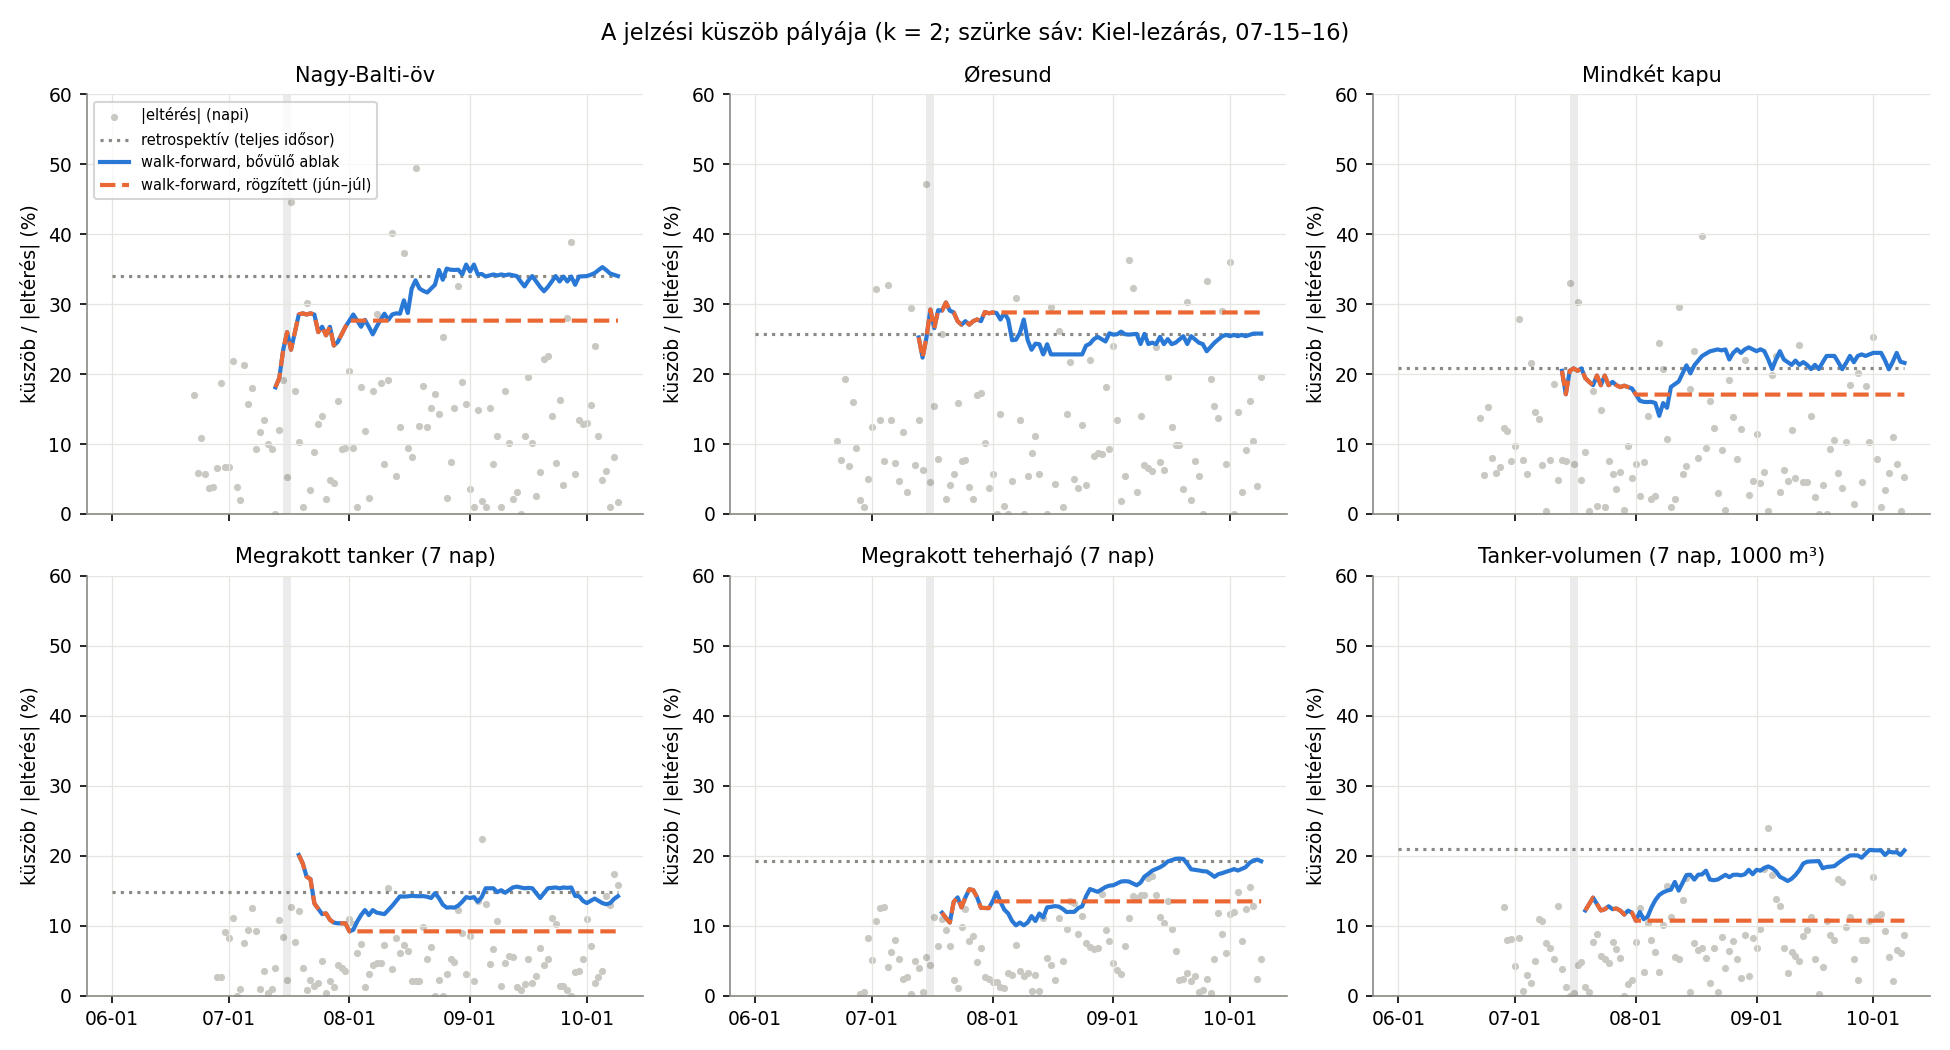

The file beside this chart, header and first rows:
datum, sorozat, ertek, alapszint, elteres, kuszob_retro, kuszob_bovulo, kuszob_rogzitett, jelzes_retro, jelzes_bovulo, jelzes_rogzitett, jelzes_bovulo28
2026-06-01, Nagy-Balti-öv, 49.0, , , 0.3398, , , -9, -9, -9, -9
2026-06-02, Nagy-Balti-öv, 65.0, , , 0.3398, , , -9, -9, -9, -9
2026-06-03, Nagy-Balti-öv, 46.0, , , 0.3398, , , -9, -9, -9, -9
2026-06-04, Nagy-Balti-öv, 57.0, , , 0.3398, , , -9, -9, -9, -9
2026-06-05, Nagy-Balti-öv, 44.0, , , 0.3398, , , -9, -9, -9, -9
2026-06-06, Nagy-Balti-öv, 52.0, , , 0.3398, , , -9, -9, -9, -9
2026-06-07, Nagy-Balti-öv, 46.0, , , 0.3398, , , -9, -9, -9, -9
2026-06-08, Nagy-Balti-öv, 47.0, , , 0.3398, , , -9, -9, -9, -9
2026-06-09, Nagy-Balti-öv, 47.0, , , 0.3398, , , -9, -9, -9, -9
2026-06-10, Nagy-Balti-öv, 44.0, , , 0.3398, , , -9, -9, -9, -9
2026-06-11, Nagy-Balti-öv, 53.0, , , 0.3398, , , -9, -9, -9, -9
2026-06-12, Nagy-Balti-öv, 53.0, , , 0.3398, , , -9, -9, -9, -9
2026-06-13, Nagy-Balti-öv, 44.0, , , 0.3398, , , -9, -9, -9, -9
2026-06-14, Nagy-Balti-öv, 65.0, , , 0.3398, , , -9, -9, -9, -9
2026-06-15, Nagy-Balti-öv, 45.0, , , 0.3398, , , -9, -9, -9, -9
2026-06-16, Nagy-Balti-öv, 51.0, , , 0.3398, , , -9, -9, -9, -9
2026-06-17, Nagy-Balti-öv, 54.0, , , 0.3398, , , -9, -9, -9, -9
2026-06-18, Nagy-Balti-öv, 52.0, , , 0.3398, , , -9, -9, -9, -9
2026-06-19, Nagy-Balti-öv, 56.0, , , 0.3398, , , -9, -9, -9, -9
2026-06-20, Nagy-Balti-öv, 52.0, , , 0.3398, , , -9, -9, -9, -9
2026-06-21, Nagy-Balti-öv, 41.0, , , 0.3398, , , -9, -9, -9, -9
2026-06-22, Nagy-Balti-öv, 55.0, 47.0, 0.1702, 0.3398, , , 0, -9, -9, -9
2026-06-23, Nagy-Balti-öv, 54.0, 51.0, 0.05882, 0.3398, , , 0, -9, -9, -9
2026-06-24, Nagy-Balti-öv, 41.0, 46.0, -0.1087, 0.3398, , , 0, -9, -9, -9
2026-06-25, Nagy-Balti-öv, 50.0, 53.0, -0.0566, 0.3398, , , 0, -9, -9, -9
2026-06-26, Nagy-Balti-öv, 51.0, 53.0, -0.03774, 0.3398, , , 0, -9, -9, -9
2026-06-27, Nagy-Balti-öv, 50.0, 52.0, -0.03846, 0.3398, , , 0, -9, -9, -9
2026-06-28, Nagy-Balti-öv, 43.0, 46.0, -0.06522, 0.3398, , , 0, -9, -9, -9
2026-06-29, Nagy-Balti-öv, 57.0, 48.0, 0.1875, 0.3398, , , 0, -9, -9, -9
2026-06-30, Nagy-Balti-öv, 49.0, 52.5, -0.06667, 0.3398, , , 0, -9, -9, -9
2026-07-01, Nagy-Balti-öv, 42.0, 45.0, -0.06667, 0.3398, , , 0, -9, -9, -9
2026-07-02, Nagy-Balti-öv, 41.0, 52.5, -0.219, 0.3398, , , 0, -9, -9, -9
2026-07-03, Nagy-Balti-öv, 50.0, 52.0, -0.03846, 0.3398, , , 0, -9, -9, -9
2026-07-04, Nagy-Balti-öv, 50.0, 51.0, -0.01961, 0.3398, , , 0, -9, -9, -9
2026-07-05, Nagy-Balti-öv, 54.0, 44.5, 0.2135, 0.3398, , , 0, -9, -9, -9
2026-07-06, Nagy-Balti-öv, 43.0, 51.0, -0.1569, 0.3398, , , 0, -9, -9, -9
2026-07-07, Nagy-Balti-öv, 41.0, 50.0, -0.18, 0.3398, , , 0, -9, -9, -9
2026-07-08, Nagy-Balti-öv, 47.0, 43.0, 0.09302, 0.3398, , , 0, -9, -9, -9
2026-07-09, Nagy-Balti-öv, 45.0, 51.0, -0.1177, 0.3398, , , 0, -9, -9, -9
2026-07-10, Nagy-Balti-öv, 45.0, 52.0, -0.1346, 0.3398, , , 0, -9, -9, -9
2026-07-11, Nagy-Balti-öv, 55.0, 50.0, 0.1, 0.3398, , , 0, -9, -9, -9
2026-07-12, Nagy-Balti-öv, 44.0, 48.5, -0.09278, 0.3398, , , 0, -9, -9, -9
2026-07-13, Nagy-Balti-öv, 50.0, 50.0, 0.0, 0.3398, 0.181, 0.181, 0, 0, 0, -9
2026-07-14, Nagy-Balti-öv, 56.0, 50.0, 0.12, 0.3398, 0.1946, 0.1946, 0, 0, 0, -9
2026-07-15, Nagy-Balti-öv, 53.0, 44.5, 0.191, 0.3398, 0.2348, 0.2348, 0, 0, 0, -9
2026-07-16, Nagy-Balti-öv, 45.0, 47.5, -0.05263, 0.3398, 0.26, 0.26, 0, 0, 0, -9
2026-07-17, Nagy-Balti-öv, 73.0, 50.5, 0.4455, 0.3398, 0.2348, 0.2348, 1, 1, 1, -9
2026-07-18, Nagy-Balti-öv, 42.0, 51.0, -0.1765, 0.3398, 0.26, 0.26, 0, 0, 0, -9
2026-07-19, Nagy-Balti-öv, 48.0, 43.5, 0.1035, 0.3398, 0.2851, 0.2851, 0, 0, 0, -9
2026-07-20, Nagy-Balti-öv, 53.0, 52.5, 0.00952, 0.3398, 0.2868, 0.2868, 0, 0, 0, 0
2026-07-21, Nagy-Balti-öv, 36.0, 51.5, -0.301, 0.3398, 0.2851, 0.2851, 0, -1, -1, -1
2026-07-22, Nagy-Balti-öv, 46.0, 44.5, 0.03371, 0.3398, 0.2868, 0.2868, 0, 0, 0, 0
2026-07-23, Nagy-Balti-öv, 41.0, 45.0, -0.08889, 0.3398, 0.2851, 0.2851, 0, 0, 0, 0
2026-07-24, Nagy-Balti-öv, 44.0, 50.5, -0.1287, 0.3398, 0.26, 0.26, 0, 0, 0, 0
2026-07-25, Nagy-Balti-öv, 43.0, 50.0, -0.14, 0.3398, 0.2676, 0.2676, 0, 0, 0, 0
2026-07-26, Nagy-Balti-öv, 47.0, 46.0, 0.02174, 0.3398, 0.2554, 0.2554, 0, 0, 0, 0
2026-07-27, Nagy-Balti-öv, 49.0, 51.5, -0.04854, 0.3398, 0.2676, 0.2676, 0, 0, 0, 0
2026-07-28, Nagy-Balti-öv, 47.0, 45.0, 0.04444, 0.3398, 0.2408, 0.2408, 0, 0, 0, 0
2026-07-29, Nagy-Balti-öv, 39.0, 46.5, -0.1613, 0.3398, 0.2458, 0.2458, 0, 0, 0, 0
2026-07-30, Nagy-Balti-öv, 47.0, 43.0, 0.09302, 0.3398, 0.2567, 0.2567, 0, 0, 0, 0
... 726 more rows
